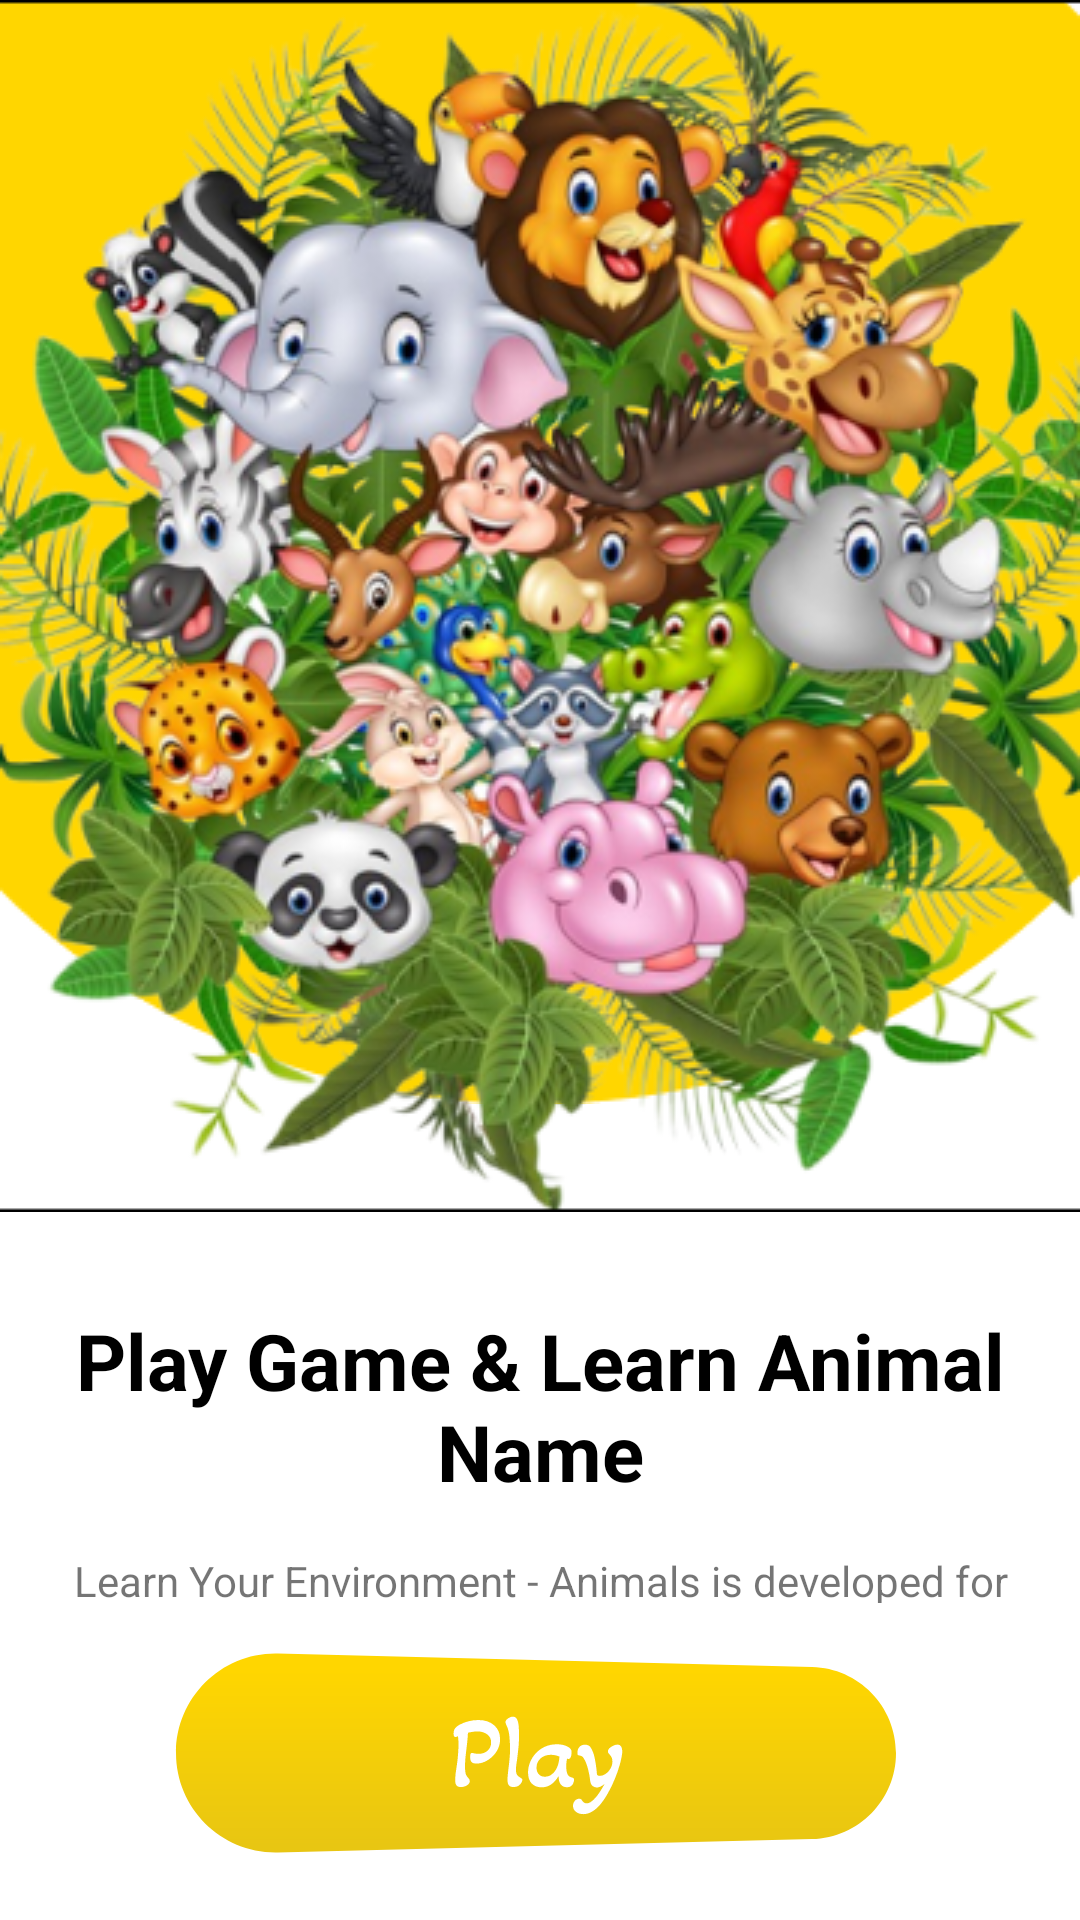

This screen was rendered from an Android layout file. Write that file and the resources it references.
<!-- AndroidManifest.xml: application theme Theme.LearnYourEnvironment -->
<!-- res/layout/fragment_home.xml -->
<?xml version="1.0" encoding="utf-8"?>
<FrameLayout xmlns:android="http://schemas.android.com/apk/res/android"
    xmlns:app="http://schemas.android.com/apk/res-auto"
    xmlns:tools="http://schemas.android.com/tools"
    android:layout_width="match_parent"
    android:layout_height="match_parent"
    tools:context=".ui.home.HomeFragment">

    <androidx.constraintlayout.widget.ConstraintLayout
        android:layout_width="match_parent"
        android:layout_height="match_parent">


        <androidx.constraintlayout.widget.Guideline
            android:id="@+id/guideline6"
            android:layout_width="wrap_content"
            android:layout_height="wrap_content"
            android:orientation="horizontal"
            app:layout_constraintGuide_percent="0.40" />

        <ImageView
            android:layout_width="match_parent"
            android:layout_height="wrap_content"
            android:scaleType="fitXY"
            android:src="@drawable/ic_home_bg"
            app:layout_constraintTop_toTopOf="parent"
            app:layout_constraintStart_toStartOf="parent"
            app:layout_constraintEnd_toEndOf="parent"/>

        <ImageView
            android:id="@+id/imageView"
            android:layout_width="match_parent"
            android:layout_height="wrap_content"
            android:src="@drawable/image_home"
            app:layout_constraintEnd_toEndOf="parent"
            app:layout_constraintStart_toStartOf="parent"
            app:layout_constraintTop_toTopOf="parent" />

        <TextView
            android:id="@+id/textView"
            android:layout_width="match_parent"
            android:layout_height="0dp"
            android:layout_marginLeft="16dp"
            android:layout_marginTop="32dp"
            android:layout_marginRight="16dp"
            android:text="@string/learn_animal_name"
            android:textAlignment="center"
            android:textColor="@color/black"
            android:textSize="26sp"
            android:textStyle="bold"
            app:layout_constraintEnd_toEndOf="parent"
            app:layout_constraintStart_toStartOf="parent"
            app:layout_constraintTop_toBottomOf="@id/imageView"/>

        <TextView
            android:id="@+id/textView2"
            android:layout_width="match_parent"
            android:layout_height="0dp"
            android:layout_margin="16dp"
            android:text="@string/welcome_text"
            android:textAlignment="center"
            android:textSize="14sp"
            app:layout_constraintBottom_toTopOf="@+id/imageButton"
            app:layout_constraintEnd_toEndOf="parent"
            app:layout_constraintStart_toStartOf="parent"
            app:layout_constraintTop_toBottomOf="@+id/textView"
             />

        <ImageButton
            android:id="@+id/imageButton"
            android:layout_width="wrap_content"
            android:layout_height="wrap_content"
            android:layout_marginTop="32dp"
            android:background="@color/white"
            android:onClick="playButton"
            android:src="@drawable/play_button"
            app:layout_constraintBottom_toBottomOf="parent"
            app:layout_constraintEnd_toEndOf="parent"
            app:layout_constraintHorizontal_bias="0.496"
            app:layout_constraintStart_toStartOf="parent"
            app:layout_constraintTop_toBottomOf="@+id/textView" />


    </androidx.constraintlayout.widget.ConstraintLayout>
</FrameLayout>
<!-- resources referenced by this layout -->
<resources>
  <color name="black">#FF000000</color>
  <color name="white">#FFFFFFFF</color>
  <!-- drawable ic_home_bg: png bitmap (drawable, 2700 bytes) -->
  <!-- drawable image_home: png bitmap (drawable, 316860 bytes) -->
  <!-- drawable play_button: vector/xml drawable (drawable, 6781 chars, omitted) -->
  <string name="learn_animal_name">Play Game &amp; Learn Animal Name</string>
  <string name="welcome_text">Learn Your Environment - Animals is developed for children who are in the age of distinguishing their environment</string>
  <style name="Theme.LearnYourEnvironment" parent="Theme.MaterialComponents.DayNight.DarkActionBar">
          
          <item name="colorPrimary">@color/purple_500</item>
          <item name="colorPrimaryVariant">@color/purple_700</item>
          <item name="colorOnPrimary">@color/white</item>
          
          <item name="colorSecondary">@color/teal_200</item>
          <item name="colorSecondaryVariant">@color/teal_700</item>
          <item name="colorOnSecondary">@color/black</item>
          
          <item name="android:statusBarColor" tools:targetApi="l">?attr/colorPrimaryVariant</item>
          <item name="windowActionBar">false</item>
          <item name="windowNoTitle">true</item>
          <item name="android:windowFullscreen">true</item>
          
      </style>
  <color name="purple_500">#FF6200EE</color>
  <color name="purple_700">#FF3700B3</color>
  <color name="teal_200">#FF03DAC5</color>
  <color name="teal_700">#FF018786</color>
</resources>
